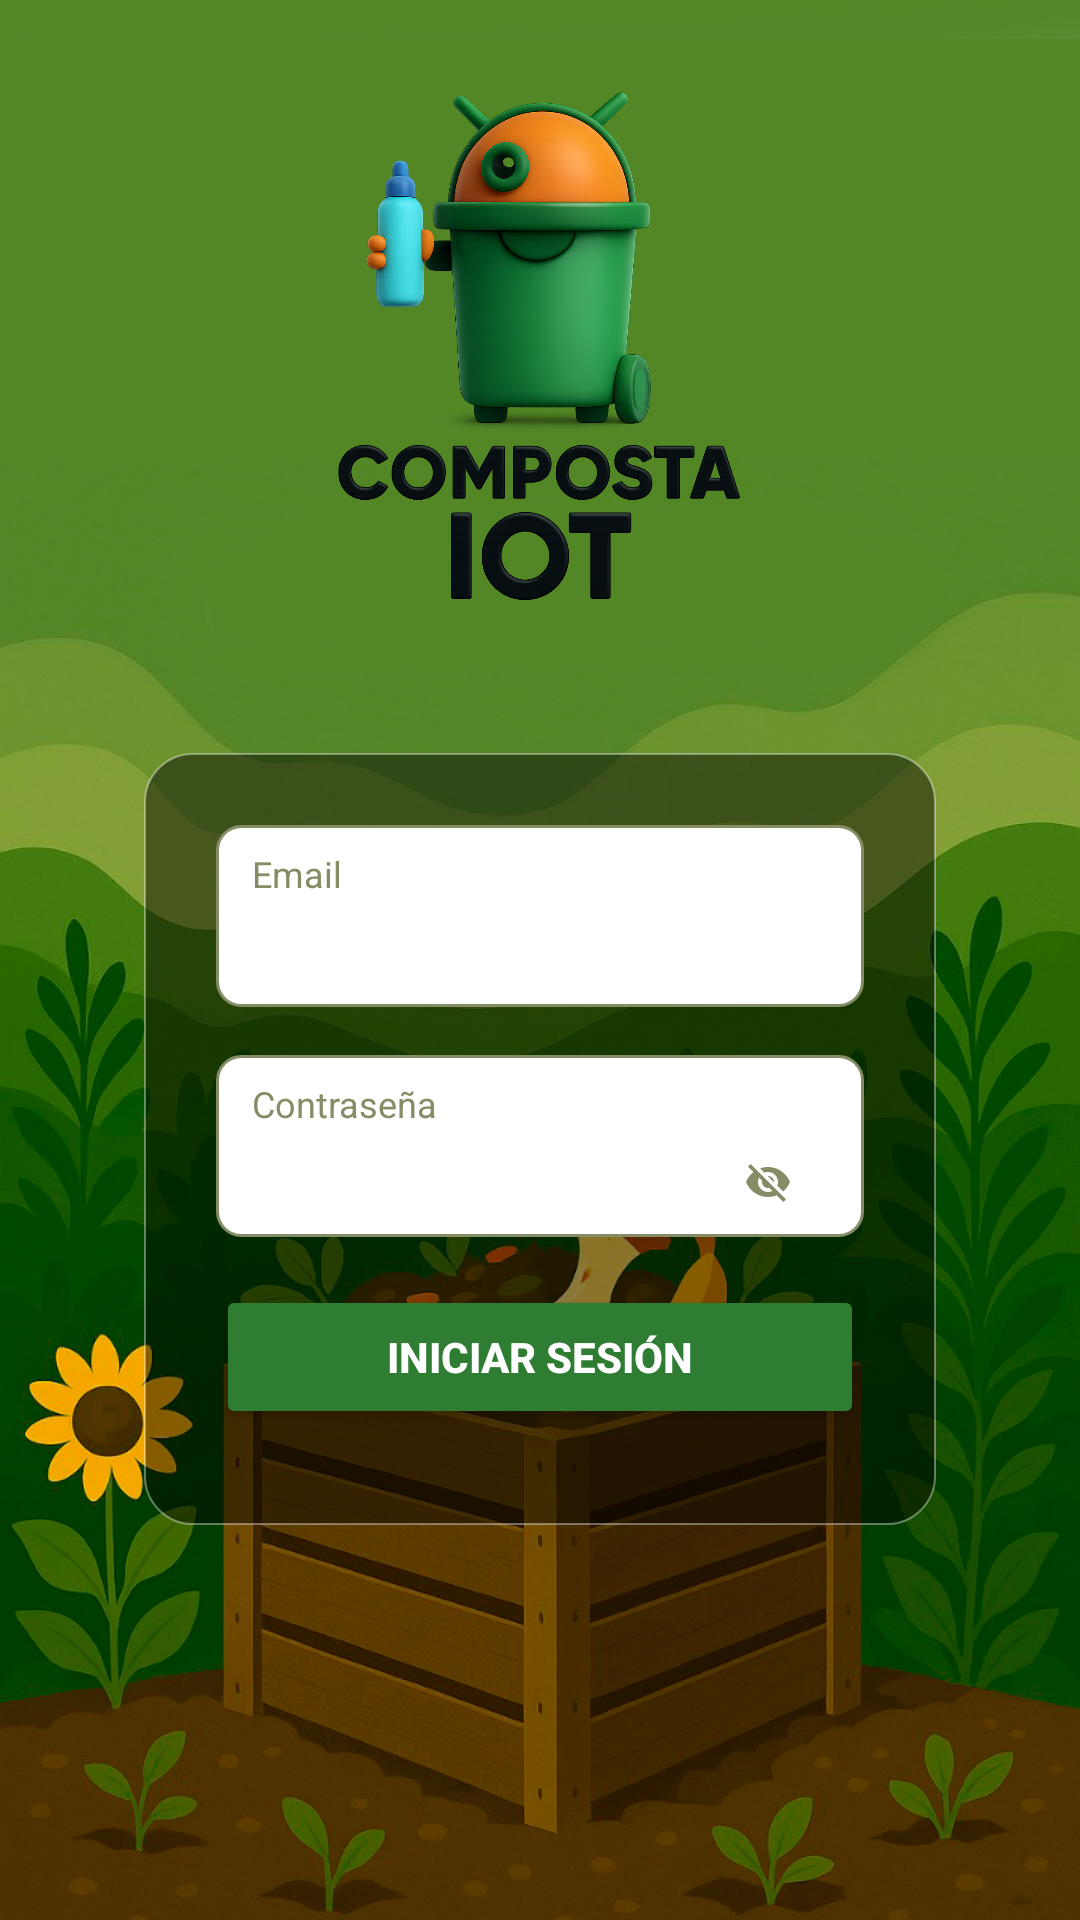

The Android layout XML behind this screen, and the referenced resources:
<!-- AndroidManifest.xml: application theme Theme.ProyectoMovil -->
<!-- res/layout/activity_login.xml -->
<?xml version="1.0" encoding="utf-8"?>
<FrameLayout xmlns:android="http://schemas.android.com/apk/res/android"
    xmlns:app="http://schemas.android.com/apk/res-auto"
    android:layout_width="match_parent"
    android:layout_height="match_parent">

    
    <ImageView
        android:layout_width="match_parent"
        android:layout_height="match_parent"
        android:src="@drawable/login_background"
        android:scaleType="centerCrop"
        android:contentDescription="@null" />

    <ScrollView
        android:layout_width="match_parent"
        android:layout_height="match_parent"
        android:fillViewport="true"
        android:fadingEdgeLength="0dp"
        android:overScrollMode="never">

        <RelativeLayout
            android:layout_width="match_parent"
            android:layout_height="wrap_content"
            android:padding="24dp">

            <LinearLayout
                android:id="@+id/LoggoBox"
                android:layout_width="match_parent"
                android:layout_height="180dp"
                android:layout_alignParentStart="true"
                android:layout_alignParentEnd="true"
                android:layout_marginStart="0dp"
                android:layout_marginEnd="0dp"
                android:gravity="center"
                android:orientation="vertical">

                <ImageView
                    android:layout_width="346dp"
                    android:layout_height="match_parent"
                    android:contentDescription="@null"
                    android:padding="100dp"
                    android:scaleType="centerCrop"
                    android:src="@drawable/compost_logo" />

            </LinearLayout>

            <LinearLayout
                android:id="@+id/loginBox"
                android:layout_width="match_parent"
                android:layout_height="wrap_content"
                android:layout_below="@+id/LoggoBox"
                android:layout_alignParentStart="true"
                android:layout_alignParentEnd="true"
                android:layout_marginStart="24dp"
                android:layout_marginTop="47dp"
                android:layout_marginEnd="24dp"
                android:background="@drawable/login_box_background"
                android:clipToPadding="false"
                android:elevation="0dp"
                android:gravity="center_horizontal"
                android:orientation="vertical"
                android:padding="24dp">

                
                <LinearLayout
                    android:layout_width="match_parent"
                    android:layout_height="wrap_content"
                    android:layout_marginBottom="16dp"
                    android:background="@drawable/edittext_background"
                    android:orientation="vertical"
                    android:paddingStart="12dp"
                    android:paddingEnd="12dp">

                    <TextView
                        android:layout_width="wrap_content"
                        android:layout_height="wrap_content"
                        android:layout_marginTop="8dp"
                        android:text="Email"
                        android:textColor="#858D67"
                        android:textSize="12sp" />

                    <EditText
                        android:id="@+id/etUsername"
                        android:layout_width="match_parent"
                        android:layout_height="wrap_content"
                        android:background="@android:color/transparent"
                        android:imeOptions="actionNext"
                        android:inputType="textEmailAddress"
                        android:maxLines="1"
                        android:paddingTop="4dp"
                        android:paddingBottom="8dp"
                        android:singleLine="true"
                        android:textColor="#000000" />

                </LinearLayout>

                
                <LinearLayout
                    android:layout_width="match_parent"
                    android:layout_height="wrap_content"
                    android:layout_marginBottom="16dp"
                    android:background="@drawable/edittext_background"
                    android:orientation="vertical"
                    android:paddingStart="12dp"
                    android:paddingEnd="12dp">

                    <TextView
                        android:layout_width="wrap_content"
                        android:layout_height="wrap_content"
                        android:layout_marginTop="8dp"
                        android:text="Contraseña"
                        android:textColor="#858D67"
                        android:textSize="12sp" />

                    <RelativeLayout
                        android:layout_width="match_parent"
                        android:layout_height="wrap_content">

                        <EditText
                            android:id="@+id/etPassword"
                            android:layout_width="match_parent"
                            android:layout_height="wrap_content"
                            android:background="@android:color/transparent"
                            android:imeOptions="actionDone"
                            android:inputType="textPassword"
                            android:maxLines="1"
                            android:paddingTop="4dp"
                            android:paddingEnd="40dp"
                            android:paddingBottom="8dp"
                            android:singleLine="true"
                            android:textColor="#000000" />

                        <ImageView
                            android:id="@+id/btnTogglePassword"
                            android:layout_width="24dp"
                            android:layout_height="24dp"
                            android:layout_alignParentEnd="true"
                            android:layout_centerVertical="true"
                            android:layout_marginEnd="8dp"
                            android:contentDescription="Mostrar contraseña"
                            android:padding="4dp"
                            android:src="@drawable/ic_visibility_off" />

                    </RelativeLayout>

                </LinearLayout>

                
                <Button
                    android:id="@+id/btnLogin"
                    android:layout_width="match_parent"
                    android:layout_height="wrap_content"
                    android:layout_marginBottom="8dp"
                    android:backgroundTint="@color/air_quality_good"
                    android:elevation="2dp"
                    android:text="Iniciar Sesión"
                    android:textColor="#FFFFFF"
                    android:textStyle="bold" />

                <ProgressBar
                    android:id="@+id/progressBar"
                    style="?android:attr/progressBarStyleSmall"
                    android:layout_width="wrap_content"
                    android:layout_height="wrap_content"
                    android:visibility="gone" />

            </LinearLayout>

        </RelativeLayout>
    </ScrollView>

</FrameLayout>
<!-- resources referenced by this layout -->
<resources>
  <color name="air_quality_good">#2E7D32</color>
  <!-- drawable compost_logo: png bitmap (drawable, 948304 bytes) -->
  <!-- drawable edittext_background (drawable) -->
  <?xml version="1.0" encoding="utf-8"?>
  <shape xmlns:android="http://schemas.android.com/apk/res/android">
      <solid android:color="#FFFFFF" />
      <stroke android:width="1dp" android:color="#858D67" />
      <corners android:radius="8dp" />
  </shape>
  <!-- drawable ic_visibility_off (drawable) -->
  <vector xmlns:android="http://schemas.android.com/apk/res/android"
      android:width="24dp"
      android:height="24dp"
      android:viewportWidth="24"
      android:viewportHeight="24"
      android:tint="#858D67">
      <path
          android:fillColor="@android:color/white"
          android:pathData="M12,7c2.76,0 5,2.24 5,5 0,0.65 -0.13,1.26 -0.36,1.83l2.92,2.92c1.51,-1.26 2.7,-2.89 3.43,-4.75 -1.73,-4.39 -6,-7.5 -11,-7.5 -1.4,0 -2.74,0.25 -3.98,0.7l2.16,2.16C10.74,7.13 11.35,7 12,7zM2,4.27l2.28,2.28 0.46,0.46C3.08,8.3 1.78,10.02 1,12c1.73,4.39 6,7.5 11,7.5 1.55,0 3.03,-0.3 4.38,-0.84l0.42,0.42L19.73,22 21,20.73 3.27,3 2,4.27zM7.53,9.8l1.55,1.55c-0.05,0.21 -0.08,0.43 -0.08,0.65 0,1.66 1.34,3 3,3 0.22,0 0.44,-0.03 0.65,-0.08l1.55,1.55c-0.67,0.33 -1.41,0.53 -2.2,0.53 -2.76,0 -5,-2.24 -5,-5 0,-0.79 0.2,-1.53 0.53,-2.2zM11.84,9.02l3.15,3.15 0.02,-0.16c0,-1.66 -1.34,-3 -3,-3l-0.17,0.01z"/>
  </vector>
  <!-- drawable login_background: png bitmap (drawable, 876409 bytes) -->
  <!-- drawable login_box_background (drawable) -->
  <?xml version="1.0" encoding="utf-8"?>
  <shape xmlns:android="http://schemas.android.com/apk/res/android">
      <gradient
          android:startColor="#73000000"
      android:endColor="#73000000"
      android:angle="135" />
      <corners android:radius="16dp" />
      <stroke
          android:width="0.8dp"
          android:color="#60FFFFFF" />    
  </shape>
  <style name="Theme.ProyectoMovil" parent="Base.Theme.ProyectoMovil" />
  <style name="Base.Theme.ProyectoMovil" parent="Theme.Material3.DayNight.NoActionBar" />
</resources>
